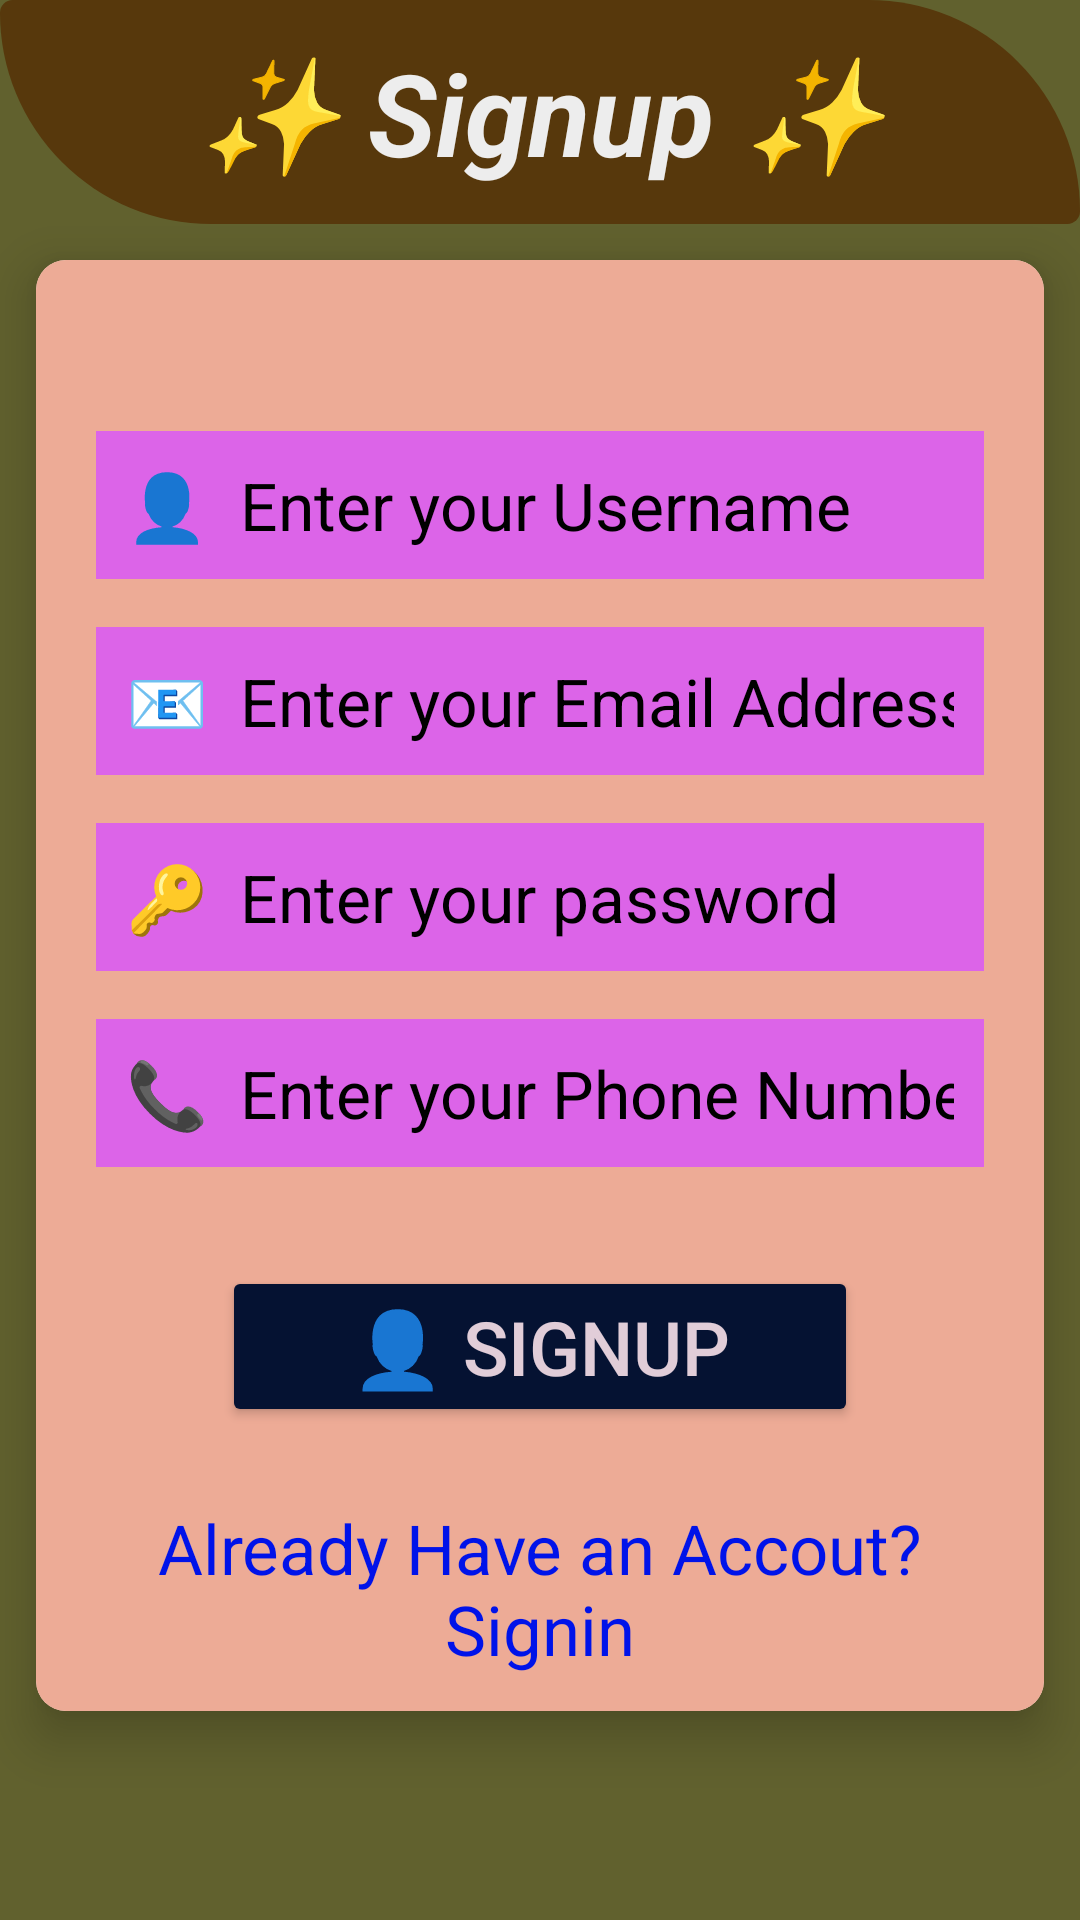

Here is an Android app screen rendered from its layout file. Give the layout XML and the strings, colors and styles it references.
<!-- AndroidManifest.xml: application theme Theme.SokogardenOnline -->
<!-- res/layout/activity_signup.xml -->
<?xml version="1.0" encoding="utf-8"?>
<LinearLayout xmlns:android="http://schemas.android.com/apk/res/android"
    xmlns:app="http://schemas.android.com/apk/res-auto"
    xmlns:tools="http://schemas.android.com/tools"
    android:layout_width="match_parent"
    android:layout_height="match_parent"
    android:orientation="vertical"
    android:background="#61612E"
    android:id="@+id/main"
    tools:context=".Signup">

    <TextView
        android:layout_width="match_parent"
        android:layout_height="wrap_content"
        android:text="✨ Signup ✨"
        android:textSize="38sp"
        android:textAlignment="center"
        android:textStyle="bold|italic"
        android:background="@drawable/shape"
        android:padding="12dp"
        android:textColor="#EDEDED"/>

    
    <androidx.cardview.widget.CardView
        android:layout_width="match_parent"
        android:layout_height="wrap_content"
        app:cardCornerRadius="10dp"
        app:cardElevation="10dp"
        android:layout_margin="12dp">

        <LinearLayout
            android:layout_width="match_parent"
            android:layout_height="match_parent"
            android:orientation="vertical"
            android:background="#EDAB96"
            android:padding="12dp">
            <TextView
                android:id="@+id/responseTxt"
                android:layout_width="match_parent"
                android:layout_height="wrap_content"
                android:text=""
                android:textStyle="bold"
                android:textSize="20sp"
                android:textColor="#02E90A"
                android:layout_marginTop="10dp"
                android:textAlignment="center"/>

            
            <EditText
                android:layout_width="match_parent"
                android:layout_height="wrap_content"
                android:hint="👤  Enter your Username"
                android:textColorHint="#000"
                android:textSize="22sp"
                android:textColor="#000"
                android:id="@+id/username"
                android:layout_margin="8dp"
                android:background="#DC64E8"
                android:padding="10dp" />

            
            <EditText
                android:layout_width="match_parent"
                android:layout_height="wrap_content"
                android:hint="📧  Enter your Email Address"
                android:textColorHint="#000"
                android:textSize="22sp"
                android:textColor="#000"
                android:id="@+id/email"
                android:inputType="textEmailAddress"
                android:layout_margin="8dp"
                android:background="#DC64E8"
                android:padding="10dp" />

            
            <EditText
                android:layout_width="match_parent"
                android:layout_height="wrap_content"
                android:hint="🔑  Enter your password"
                android:textColorHint="#000"
                android:textSize="22sp"
                android:textColor="#000"
                android:id="@+id/password"
                android:inputType="textPassword"
                android:layout_margin="8dp"
                android:background="#DC64E8"
                android:padding="10dp" />

            
            <EditText
                android:layout_width="match_parent"
                android:layout_height="wrap_content"
                android:hint="📞  Enter your Phone Number"
                android:textColorHint="#000"
                android:textSize="22sp"
                android:textColor="#000"
                android:id="@+id/phone"
                android:inputType="number"
                android:layout_margin="8dp"
                android:background="#DC64E8"
                android:padding="10dp" />

            
            <Button
                android:layout_width="match_parent"
                android:layout_height="wrap_content"
                android:text="👤 Signup"
                android:textSize="25sp"
                android:padding="10dp"
                android:layout_marginLeft="50dp"
                android:layout_marginRight="50dp"
                android:layout_marginTop="25dp"
                android:textColor="#E1CDD8"
                android:backgroundTint="#051232"
                android:id="@+id/signupBtn" />

            <TextView
                android:layout_width="match_parent"
                android:layout_height="wrap_content"
                android:text="Already Have an Accout? Signin"
                android:textAlignment="center"
                android:textSize="23sp"
                android:layout_marginTop="25dp"
                android:textColor="#0013e9"
                android:id="@+id/signintxt" />


        </LinearLayout>

    </androidx.cardview.widget.CardView>


</LinearLayout>
<!-- resources referenced by this layout -->
<resources>
  <!-- drawable shape (drawable) -->
  <?xml version="1.0" encoding="utf-8"?>
  <shape xmlns:android="http://schemas.android.com/apk/res/android">
      <solid
          android:color="#57380C"/>
      <corners
          android:topRightRadius="500dp"
          android:bottomLeftRadius="500dp"
          android:radius="30dp"
          />
  </shape>
  <style name="Theme.SokogardenOnline" parent="Base.Theme.SokogardenOnline" />
  <style name="Base.Theme.SokogardenOnline" parent="Theme.Material3.DayNight.NoActionBar">
          
          
      </style>
</resources>
